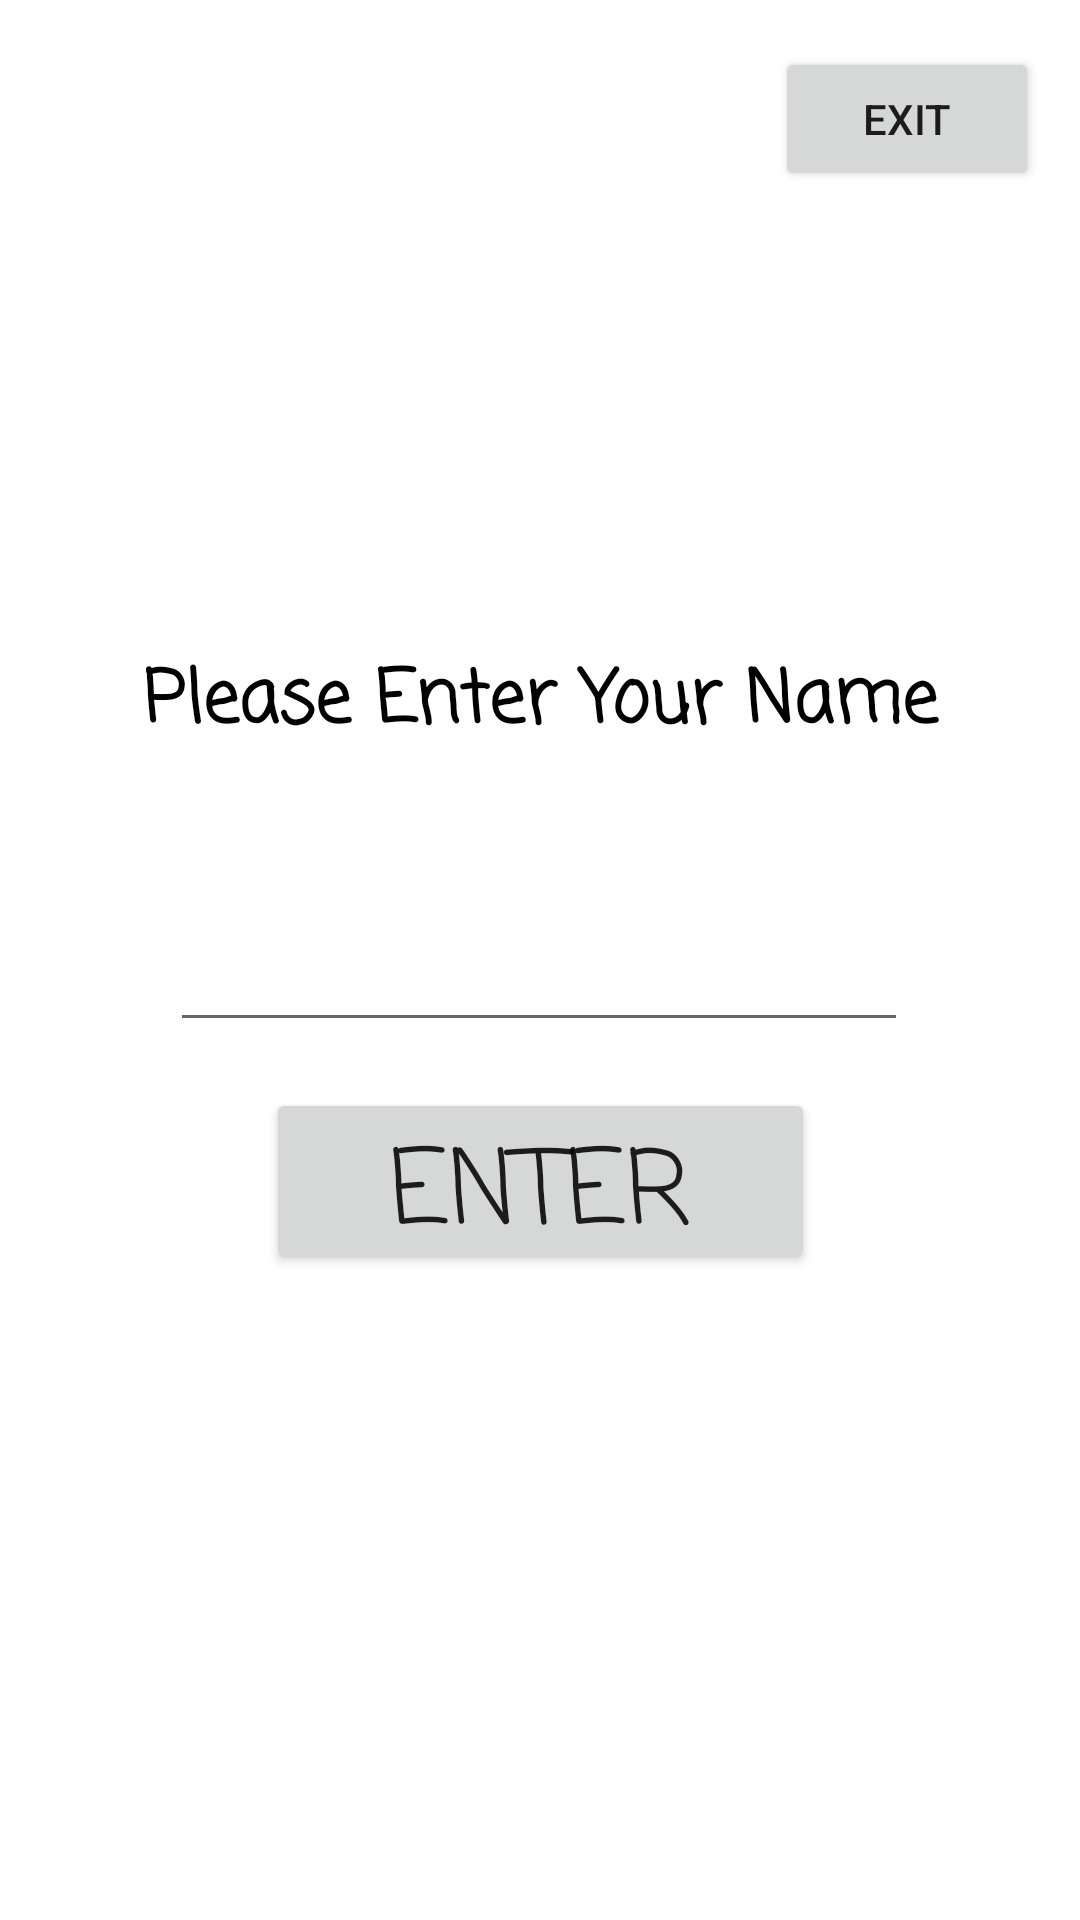

Layout XML and referenced resources for this Android screen:
<!-- AndroidManifest.xml: application theme Theme.TheGuessingGame -->
<!-- res/layout/type_name.xml -->
<?xml version="1.0" encoding="utf-8"?>
<androidx.constraintlayout.widget.ConstraintLayout xmlns:android="http://schemas.android.com/apk/res/android"
    xmlns:app="http://schemas.android.com/apk/res-auto"
    xmlns:tools="http://schemas.android.com/tools"
    android:layout_width="match_parent"
    android:layout_height="match_parent"
    android:background="@color/white"
    tools:context=".TypeName">

    <TextView
        android:id="@+id/textView"
        android:layout_width="338dp"
        android:layout_height="48dp"
        android:fontFamily="casual"
        android:gravity="center"
        android:text="@string/EnterText"
        android:textColor="@color/black"
        android:textSize="24sp"
        android:textStyle="bold"
        app:layout_constraintBottom_toTopOf="@+id/editTextTextPersonName"
        app:layout_constraintEnd_toEndOf="parent"
        app:layout_constraintHorizontal_bias="0.493"
        app:layout_constraintStart_toStartOf="parent"
        app:layout_constraintTop_toTopOf="parent"
        app:layout_constraintVertical_bias="0.864" />

    <Button
        android:id="@+id/button"
        android:layout_width="wrap_content"
        android:layout_height="wrap_content"
        android:text="@string/ExitButton"
        app:layout_constraintBottom_toTopOf="@+id/textView"
        app:layout_constraintEnd_toEndOf="parent"
        app:layout_constraintHorizontal_bias="0.95"
        app:layout_constraintStart_toStartOf="parent"
        app:layout_constraintTop_toTopOf="parent"
        app:layout_constraintVertical_bias="0.096" />

    <Button
        android:id="@+id/button2"
        android:layout_width="183dp"
        android:layout_height="62dp"
        android:layout_marginTop="4dp"
        android:fontFamily="casual"
        android:text="@string/EnterButton"
        android:textSize="34sp"
        app:layout_constraintBottom_toBottomOf="parent"
        app:layout_constraintEnd_toEndOf="parent"
        app:layout_constraintStart_toStartOf="parent"
        app:layout_constraintTop_toBottomOf="@+id/editTextTextPersonName"
        app:layout_constraintVertical_bias="0.05" />

    <EditText
        android:id="@+id/editTextTextPersonName"
        android:layout_width="246dp"
        android:layout_height="56dp"
        android:ems="10"
        android:gravity="center"
        android:inputType="textPersonName"
        android:text="@string/EnterInput"
        android:textColor="@color/black"
        android:textColorHint="@color/black"
        app:layout_constraintBottom_toBottomOf="parent"
        app:layout_constraintEnd_toEndOf="@+id/imageView3"
        app:layout_constraintHorizontal_bias="0.496"
        app:layout_constraintStart_toStartOf="parent"
        app:layout_constraintTop_toTopOf="@+id/imageView3"
        app:layout_constraintVertical_bias="0.499" />

    <ImageView
        android:id="@+id/imageView3"
        android:layout_width="fill_parent"
        android:layout_height="fill_parent"
        android:alpha="0.50"
        android:contentDescription="TODO"
        android:scaleType="centerCrop"
        android:src="@drawable/marks2"
        app:layout_constraintBottom_toBottomOf="parent"
        app:layout_constraintEnd_toEndOf="parent"
        app:layout_constraintStart_toStartOf="parent"
        app:layout_constraintTop_toTopOf="parent" />

</androidx.constraintlayout.widget.ConstraintLayout>
<!-- resources referenced by this layout -->
<resources>
  <string name="EnterButton">Enter</string>
  <string name="EnterInput" />
  <string name="EnterText">Please Enter Your Name</string>
  <string name="ExitButton">EXIT</string>
  <style name="Theme.TheGuessingGame" parent="Theme.MaterialComponents.DayNight.DarkActionBar">
          
          <item name="colorPrimary">@color/purple_500</item>
          <item name="colorPrimaryVariant">@color/purple_700</item>
          <item name="colorOnPrimary">@color/white</item>
          
          <item name="colorSecondary">@color/teal_200</item>
          <item name="colorSecondaryVariant">@color/teal_700</item>
          <item name="colorOnSecondary">@color/black</item>
          
          <item name="android:statusBarColor" tools:targetApi="l">?attr/colorPrimaryVariant</item>
          
      </style>
  <!-- not gathered from this repository: default colours our renderer supplied (Android Studio template values) -->
  <color name="purple_500">#FF6200EE</color>
  <color name="purple_700">#FF3700B3</color>
  <color name="teal_200">#FF03DAC5</color>
  <color name="teal_700">#FF018786</color>
  <color name="black">#FF000000</color>
  <color name="white">#FFFFFFFF</color>
</resources>
